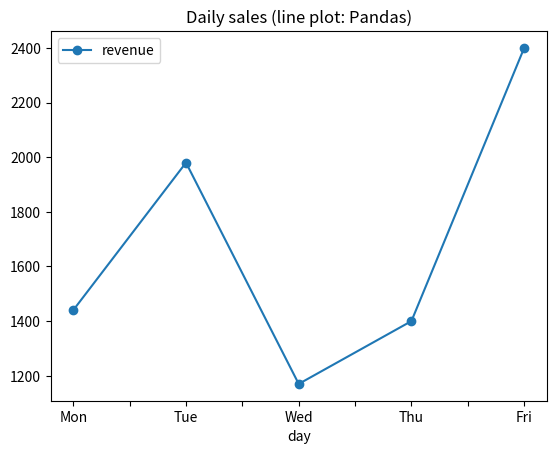
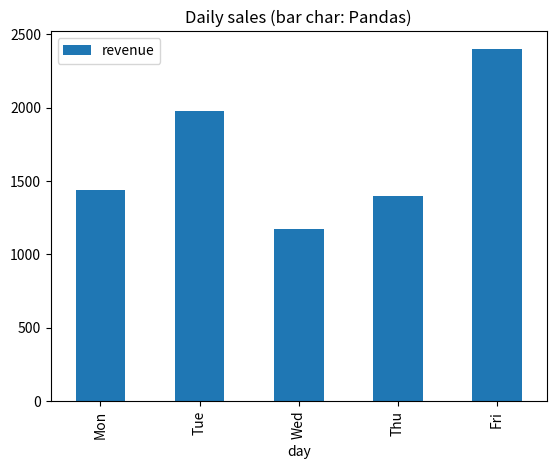
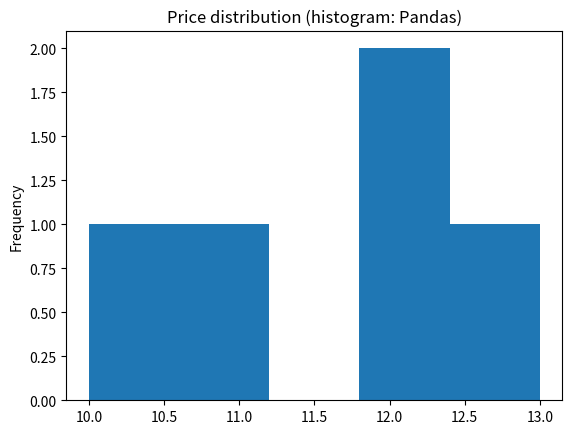
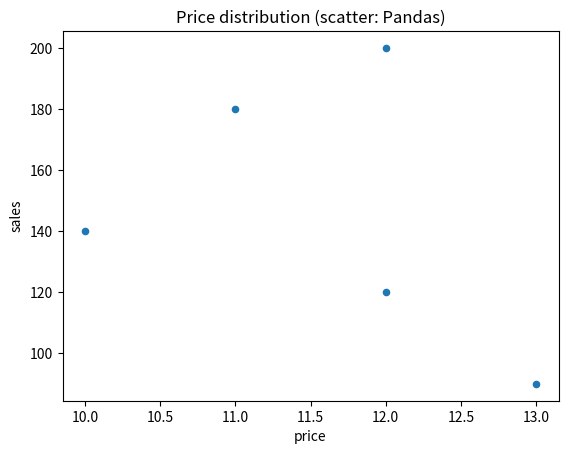
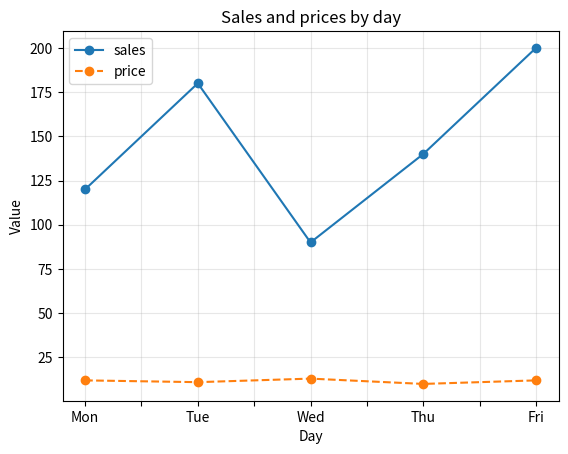

Python code for these plots, in order:
import pandas as pd
import matplotlib.pyplot as plt

df = pd.DataFrame({
    "day": ["Mon", "Tue", "Wed", "Thu", "Fri"],
    "sales": [120, 180, 90, 140, 200],
    "price": [12, 11, 13, 10, 12]
})

df["revenue"] = df["sales"] * df["price"]
print(df)

# plt.plot(df["day"], df["sales"], marker="o")
# plt.show()

df.plot(x="day", y="revenue", kind="line", marker="o", title="Daily sales (line plot: Pandas)")
plt.show()

df.plot(x="day", y="revenue", kind="bar", title="Daily sales (bar char: Pandas)")
plt.show()

df["price"].plot(kind="hist", bins=5, title="Price distribution (histogram: Pandas)")
plt.show()

df.plot(x="price", y="sales", kind="scatter", title="Price distribution (scatter: Pandas)")
plt.show()

ax = df.plot(x="day", y=["sales", "price"], marker="o", style=["-o", "--s"], title="Sales and prices by day")
ax.set_xlabel("Day")
ax.set_ylabel("Value")
ax.grid(True, alpha=0.3)
plt.show()
